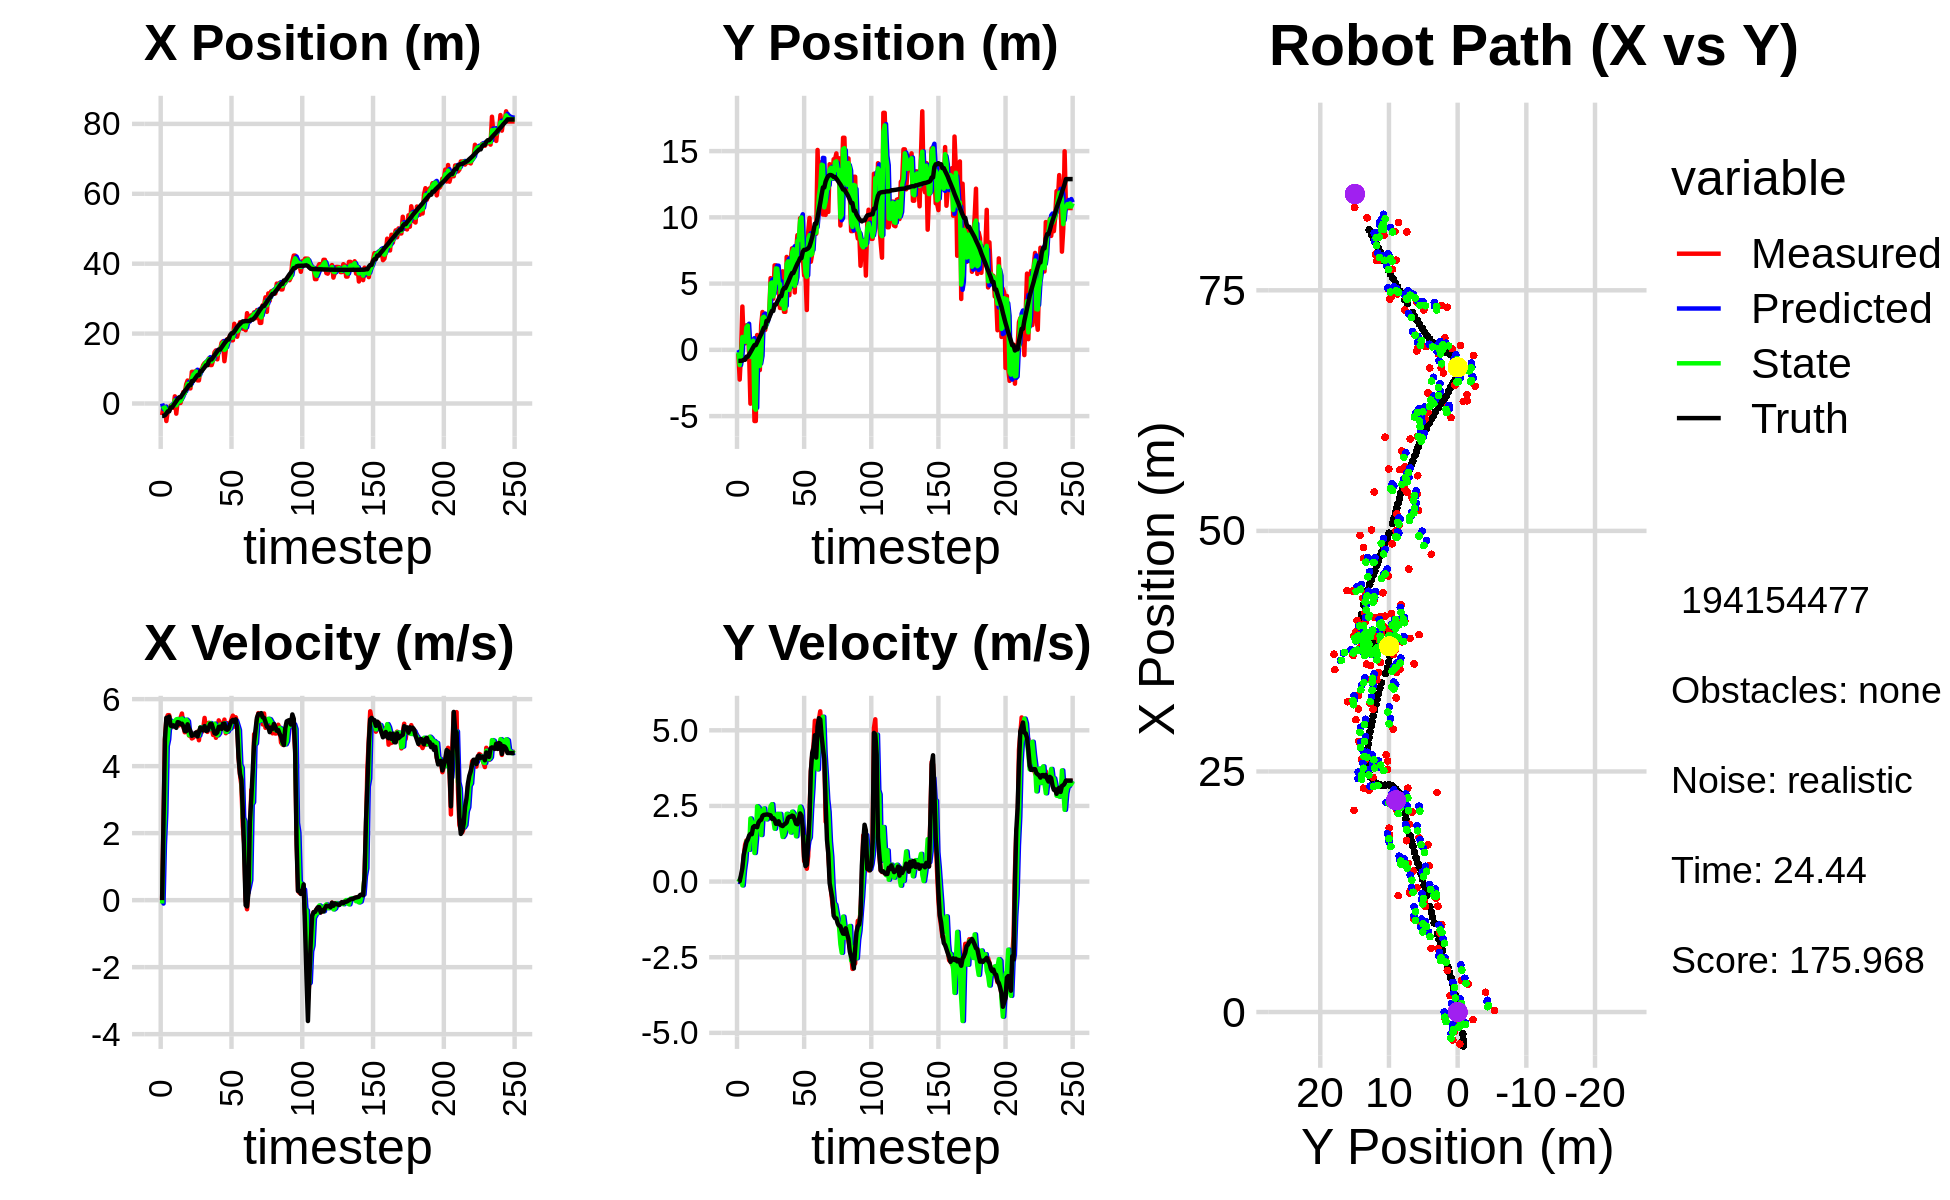

Values plotted in this chart, from the file beside it:
0.000000000000000000e+00, 0.000000000000000000e+00, 0.000000000000000000e+00, -0.000000000000000000e+00, 0.000000000000000000e+00, 0.000000000000000000e+00, 0.000000000000000000e+00, 0.000000000000000000e+00, 0.000000000000000000e+00, 0.000000000000000000e+00, 0.000000000000000000e+00, 0.000000000000000000e+00, -3.544026613356240141e+00, -8.315927974627882469e-01, 0.000000000000000000e+00, 0.000000000000000000e+00, 0.000000000000000000e+00, 3.579278127290308475e-04
-3.316210821129215613e+00, -3.054756524499724346e-01, 0.000000000000000000e+00, 0.000000000000000000e+00, 0.000000000000000000e+00, 0.000000000000000000e+00, 0.000000000000000000e+00, 0.000000000000000000e+00, -1.564268573641930393e+00, -1.865060000569380982e-01, -1.007493023555877665e-01, -1.534061261439074314e-02, -3.544026613356240141e+00, -8.315927974627882469e-01, 0.000000000000000000e+00, 0.000000000000000000e+00, 0.000000000000000000e+00, -5.217792704570456408e-07
-7.923951150620828221e-01, -2.244089262721546074e+00, 2.363998868834977785e+00, 2.394977778488393497e-03, -1.574343503877489114e+00, -1.880400613183771663e-01, -1.007493023555877665e-01, -1.534061261439074314e-02, -1.288411924610112447e+00, -1.150837103200843980e+00, 1.654663903328832841e+00, 6.140971368662431068e-02, -3.529443025988499016e+00, -8.315872124499181783e-01, 2.399999999999999911e+00, 1.400000000000000029e-02, 2.400000095367431641e+00, -1.013104105368256569e-03
-1.607177257813118487e+00, -1.864229248858934596e-01, 4.800542123027488728e+00, 6.631335106265591472e-02, -1.122945534277229207e+00, -1.144696131832181552e+00, 1.654663903328832841e+00, 6.140971368662431068e-02, -1.134719974857467895e+00, -5.071441602838900886e-01, 2.616089898515713941e+00, 1.524915021555592332e-01, -3.352994203842808218e+00, -8.306775502436491987e-01, 4.794999999999999929e+00, 2.190000000000000002e-01, 4.800000190734863281e+00, -1.381284277886152267e-02
-5.013793706766319858e+00, 3.269788715339070340e+00, 5.389058219777264291e+00, 3.737043859379315380e-01, -8.731109850058964561e-01, -4.918950100683341375e-01, 2.616089898515713941e+00, 1.524915021555592332e-01, -2.719394205012071630e+00, 9.678125885866379896e-01, 4.596255704250699736e+00, -1.269033539508069852e-01, -2.877606630544802258e+00, -8.136911658038824546e-01, 5.442999999999999616e+00, 4.440000000000000058e-01, 5.460999965667724609e+00, -6.923419237136840820e-02
-2.047589480672839191e+00, 4.932791948465823362e-01, 5.520654244935063737e+00, 8.184962109100410999e-01, -2.259768634587001834e+00, 9.551222531915573022e-01, 4.596255704250699736e+00, -1.269033539508069852e-01, -2.094478987598003883e+00, 6.678651564320690071e-01, 4.797365874043061140e+00, 3.730093735774955843e-01, -2.251191377919377956e+00, -7.501472470826571204e-01, 5.434999999999999609e+00, 8.810000000000000053e-01, 5.506000041961669922e+00, -1.471885144710540771e-01
-2.047589480672839191e+00, 4.932791948465823362e-01, 5.521401530163357663e+00, 1.207985340197612167e+00, -1.614742400193697858e+00, 7.051660937898185377e-01, 4.797365874043061140e+00, 3.730093735774955843e-01, -1.822537046942078742e+00, 6.049883242458959920e-01, 5.373552889711476155e+00, 6.977950072837596496e-01, -2.251191377919377956e+00, -7.501472470826571204e-01, 5.480000000000000426e+00, 1.094000000000000083e+00, 5.587999820709228516e+00, -2.153885960578918457e-01
-6.203329857745234488e-01, 1.848825707015907760e+00, 5.295802561054957280e+00, 1.357410887588410775e+00, -1.285181757970931038e+00, 6.747678249742719014e-01, 5.373552889711476155e+00, 6.977950072837596496e-01, -9.938304432105475872e-01, 1.700940311680673611e+00, 5.347644248846173731e+00, 1.329049830813668009e+00, -1.118813752850701171e+00, -5.182413917528218006e-01, 5.209999999999999964e+00, 1.302000000000000046e+00, 5.370999813079833984e+00, -2.509163618087768555e-01
-6.203329857745234488e-01, 1.848825707015907760e+00, 5.162123978100622068e+00, 1.323146626062872144e+00, -4.590660183259301919e-01, 1.833845294762040501e+00, 5.347644248846173731e+00, 1.329049830813668009e+00, -5.247397396674038372e-01, 1.836830120217465057e+00, 5.187888470257068008e+00, 1.323578823997667353e+00, -1.118813752850701171e+00, -5.182413917528218006e-01, 5.189000000000000057e+00, 1.383999999999999897e+00, 5.370999813079833984e+00, -2.509163618087768555e-01
-1.227052450187309018e+00, -2.216083713884499373e-01, 5.224356943084018212e+00, 1.480200211798151866e+00, -5.950892641697014263e-03, 1.969188002617231703e+00, 5.187888470257068008e+00, 1.323578823997667353e+00, -5.472291385498122551e-01, 1.719750168568423554e-01, 5.213275023325116386e+00, 1.051381443855306186e+00, -5.224621296588433106e-01, -3.581511840050555229e-01, 5.219000000000000306e+00, 1.514999999999999902e+00, 5.434000015258789062e+00, -2.760909497737884521e-01
2.056495428073631171e+00, -4.062082158241881125e+00, 5.287976130582893397e+00, 1.600916767416626030e+00, -2.590163621730057208e-02, 2.771131612423729518e-01, 5.213275023325116386e+00, 1.051381443855306186e+00, 8.798886382085709945e-01, -5.262536183808930179e-01, 5.347094685242758771e+00, 2.085866441239290214e+00, 7.620882953217120170e-02, -1.833335017750094553e-01, 5.190999999999999837e+00, 1.576000000000000068e+00, 5.425000190734863281e+00, -2.939746975898742676e-01
-2.904337167641134254e+00, 7.081721563358965854e-01, 5.271235703913474069e+00, 1.614696033304837908e+00, 1.414598106732846805e+00, -3.176669742569639965e-01, 5.347094685242758771e+00, 2.085866441239290214e+00, -5.109089082972579909e-01, 5.151264734290895708e-01, 5.396424089755101683e+00, 1.974132340336419933e+00, 6.693561074543431522e-01, -3.355787851197362427e-03, 5.142999999999999794e+00, 1.564999999999999947e+00, 5.375999927520751953e+00, -2.972467541694641113e-01
7.539245483058184538e-01, 4.779450140496272481e-01, 5.379235452530500616e+00, 1.760518167740420470e+00, 2.873350067825219956e-02, 7.125397074627315419e-01, 5.396424089755101683e+00, 1.974132340336419933e+00, 3.450811506660798056e-01, 6.907687950027240342e-01, 5.407332695705375336e+00, 1.941665090967047647e+00, 1.268160581392901998e+00, 1.842206259439389260e-01, 5.314000000000000057e+00, 1.798999999999999932e+00, 5.610000133514404297e+00, -3.162930309772491455e-01
1.600502732851885046e-01, -5.372295067890150655e+00, 5.215900786095857278e+00, 1.803812789370730085e+00, 8.858144202366173836e-01, 8.849353040994287767e-01, 5.407332695705375336e+00, 1.941665090967047647e+00, 5.508559723298878108e-01, -4.378317077858732809e+00, 5.387696628154400535e+00, 9.452309458194130265e-01, 1.773585081017304166e+00, 3.547418856227642081e-01, 5.301999999999999602e+00, 1.834999999999999964e+00, 5.610000133514404297e+00, -3.329547047615051270e-01
1.600502732851885046e-01, -5.372295067890150655e+00, 5.442249902262262573e+00, 1.837240190957821095e+00, 1.089625635145327731e+00, -4.283793983276791728e+00, 5.387696628154400535e+00, 9.452309458194130265e-01, 6.836209390415481923e-01, -4.515488564124466642e+00, 5.400579052271986313e+00, 1.449451980522515449e+00, 1.773585081017304166e+00, 3.547418856227642081e-01, 5.256000000000000227e+00, 1.810999999999999943e+00, 5.559000015258789062e+00, -3.255751729011535645e-01
1.702103257210610732e+00, 1.119157208822535887e+00, 5.570158152228279036e+00, 1.880420526630197875e+00, 1.223678844268746957e+00, -4.370543366072214830e+00, 5.400579052271986313e+00, 1.449451980522515449e+00, 1.446958327958017598e+00, 3.319094429144602287e-01, 5.420310547273949453e+00, 2.488972907867489148e+00, 2.378605603790339362e+00, 5.630552309260030697e-01, 5.267000000000000348e+00, 1.796999999999999931e+00, 5.565000057220458984e+00, -3.255751729011535645e-01
3.293443917815652711e+00, -5.831994277097819479e-01, 5.188168916983303625e+00, 1.846605521687749718e+00, 1.988989382685412588e+00, 5.808067337012091658e-01, 5.420310547273949453e+00, 2.488972907867489148e+00, 2.561003168425769250e+00, 4.536766740739167081e-01, 5.273648818899305368e+00, 2.440364525274366869e+00, 2.981167555073663156e+00, 7.688109418426462005e-01, 5.187000000000000277e+00, 1.953000000000000069e+00, 5.543000221252441406e+00, -3.419445455074310303e-01
2.905421376541472700e+00, -1.525592015710119265e+00, 5.010409951269344297e+00, 1.965124879423674864e+00, 3.088368050315700053e+00, 6.977131266013534283e-01, 5.273648818899305368e+00, 2.440364525274366869e+00, 2.990728488180714351e+00, -1.220404451828168702e+00, 5.235067241037532959e+00, 1.863608583315683243e+00, 3.571251630919347608e+00, 9.884579915485705026e-01, 5.049999999999999822e+00, 2.020999999999999908e+00, 5.440000057220458984e+00, -3.737714886665344238e-01
5.471610665501982496e+00, 1.857857479004458856e+00, 5.338134745106898116e+00, 2.153103324540013297e+00, 3.514235212284467558e+00, -1.034043593496600355e+00, 5.235067241037532959e+00, 1.863608583315683243e+00, 4.365707869127660956e+00, -6.169433535444818206e-01, 5.388050218393298785e+00, 1.539112081497397311e+00, 4.060608625638328029e+00, 1.182988359734848949e+00, 5.041999999999999815e+00, 2.043000000000000149e+00, 5.440000057220458984e+00, -3.833855986595153809e-01
6.577371597600356168e+00, 2.854696824054812954e+00, 5.229806629802738804e+00, 2.153940613930229286e+00, 4.904512890966991279e+00, -4.630321453947420784e-01, 5.388050218393298785e+00, 1.539112081497397311e+00, 5.637817102586397233e+00, 2.413513923633222813e+00, 5.339577466942436068e+00, 2.339238795130681670e+00, 4.647927045838457616e+00, 1.422036840921645506e+00, 5.248000000000000220e+00, 2.172000000000000153e+00, 5.678999900817871094e+00, -3.906872868537902832e-01
4.318194985545813047e+00, 1.503718002238598528e+00, 4.913313960819165160e+00, 2.096737943552302141e+00, 6.171774849280640574e+00, 2.647437803146290847e+00, 5.339577466942436068e+00, 2.339238795130681670e+00, 5.370128287168285830e+00, 2.499620548366736639e+00, 4.923105933801303458e+00, 2.417121402062496038e+00, 5.243679761551470087e+00, 1.670839741189730665e+00, 5.131000000000000227e+00, 2.202999999999999847e+00, 5.584000110626220703e+00, -4.033487439155578613e-01
4.318194985545813047e+00, 1.503718002238598528e+00, 4.935388157669535758e+00, 2.106158022643258132e+00, 5.862438880548416442e+00, 2.741332688572986065e+00, 4.923105933801303458e+00, 2.417121402062496038e+00, 5.177308638826725762e+00, 1.665161656413446600e+00, 4.946917265039943779e+00, 2.076937481614413716e+00, 5.243679761551470087e+00, 1.670839741189730665e+00, 5.046000000000000263e+00, 2.209000000000000075e+00, 5.508999824523925781e+00, -4.033487439155578613e-01
9.058420896420731339e+00, 2.318801356726757135e+00, 4.825957320490063651e+00, 2.190921715305672812e+00, 5.672000365330720051e+00, 1.872855404574887972e+00, 4.946917265039943779e+00, 2.076937481614413716e+00, 7.149345772133671950e+00, 1.930314758614075421e+00, 4.964266579629811105e+00, 2.056436254538042796e+00, 6.408655882247955127e+00, 2.184775306710023735e+00, 4.905999999999999694e+00, 2.217999999999999972e+00, 5.383999824523925781e+00, -4.261645376682281494e-01
9.058420896420731339e+00, 2.318801356726757135e+00, 4.849631848089041242e+00, 2.201669642229099555e+00, 7.645772430096653416e+00, 2.135958384067879745e+00, 4.964266579629811105e+00, 2.056436254538042796e+00, 8.266210714232508749e+00, 2.303310846084690056e+00, 4.926306434865640682e+00, 2.164039560915353100e+00, 6.408655882247955127e+00, 2.184775306710023735e+00, 4.932999999999999829e+00, 2.216000000000000192e+00, 5.407999992370605469e+00, -4.261645376682281494e-01
8.230667472227555237e+00, 2.663748025240946671e+00, 4.980038711106465676e+00, 2.226261126533478851e+00, 8.758841357719072462e+00, 2.519714802176225454e+00, 4.926306434865640682e+00, 2.164039560915353100e+00, 8.527944789735991904e+00, 2.535896440563826904e+00, 4.952413135949496059e+00, 2.167098704051529712e+00, 6.972697019306332678e+00, 2.439228727287090059e+00, 4.939000000000000057e+00, 2.201000000000000068e+00, 5.407999992370605469e+00, -4.203870892524719238e-01
9.352945327712085088e+00, 5.410144283434211943e+00, 4.898330880250671981e+00, 2.148989377061900630e+00, 9.023186103330941066e+00, 2.752606310968980008e+00, 4.952413135949496059e+00, 2.167098704051529712e+00, 9.166360593154751157e+00, 5.015604711043668118e+00, 4.939276501421660193e+00, 2.493611419451324807e+00, 7.543072462267115696e+00, 2.692550375286235198e+00, 5.006999999999999673e+00, 2.189000000000000057e+00, 5.465000152587890625e+00, -4.134328961372375488e-01
6.613475084551424743e+00, 3.857606305561829263e+00, 5.029360448366912095e+00, 2.148369842065578350e+00, 9.660288243296916377e+00, 5.264965852988800599e+00, 4.939276501421660193e+00, 2.493611419451324807e+00, 8.331413628990777198e+00, 5.085962379953023138e+00, 4.908175903715148003e+00, 2.558109496496695279e+00, 8.107207060200588344e+00, 2.937350704133212087e+00, 4.886000000000000121e+00, 2.073999999999999844e+00, 5.308000087738037109e+00, -4.037035107612609863e-01
6.613475084551424743e+00, 3.857606305561829263e+00, 4.772788749359915705e+00, 2.038771234820567102e+00, 8.822231219362292265e+00, 5.341773329602692577e+00, 4.908175903715148003e+00, 2.558109496496695279e+00, 7.833058300341094515e+00, 4.034008726894972696e+00, 4.918293265528965286e+00, 2.070221210868511186e+00, 8.107207060200588344e+00, 2.937350704133212087e+00, 5.022000000000000242e+00, 2.096999999999999975e+00, 5.441999912261962891e+00, -4.037035107612609863e-01
9.632358103777789893e+00, 6.374962284582639249e+00, 5.153577903961974016e+00, 1.994319693718917375e+00, 8.324887626893991310e+00, 4.241030847981823726e+00, 4.918293265528965286e+00, 2.070221210868511186e+00, 8.891378994478635889e+00, 4.550548202891484983e+00, 5.158016194566004131e+00, 1.747282754383693515e+00, 9.266510724836150459e+00, 3.414873315998849801e+00, 5.147000000000000242e+00, 2.044999999999999929e+00, 5.538000106811523438e+00, -3.692300915718078613e-01
9.632358103777789893e+00, 6.374962284582639249e+00, 5.012754455132602871e+00, 1.939824160213559301e+00, 9.407180613935235414e+00, 4.725276478329853980e+00, 5.158016194566004131e+00, 1.747282754383693515e+00, 9.498395327641404151e+00, 6.147154011160876230e+00, 5.132092930877893089e+00, 2.066180680488373334e+00, 9.266510724836150459e+00, 3.414873315998849801e+00, 5.072000000000000064e+00, 1.909999999999999920e+00, 5.420000076293945312e+00, -3.692300915718078613e-01
1.095340526101866629e+01, 4.704957915611024610e+00, 5.102006871227989571e+00, 1.924768982189284827e+00, 1.001160462072919266e+01, 6.353772079209713652e+00, 5.132092930877893089e+00, 2.066180680488373334e+00, 1.042239740135723913e+01, 6.127070971783798115e+00, 5.139855239653227770e+00, 2.238614828223846054e+00, 9.848707914136101138e+00, 3.636232568121156472e+00, 5.070000000000000284e+00, 1.915000000000000036e+00, 5.420000076293945312e+00, -3.607481420040130615e-01
1.154878699793848895e+01, 4.861993743745018470e+00, 5.439572939544747854e+00, 2.086462250918596162e+00, 1.093638292532256173e+01, 6.350932454606182276e+00, 5.139855239653227770e+00, 2.238614828223846054e+00, 1.122649458789573274e+01, 5.067943325544094435e+00, 5.178079473106041775e+00, 1.962876450978420895e+00, 1.033877253567694332e+01, 3.822306348179083990e+00, 5.195000000000000284e+00, 1.993000000000000105e+00, 5.564000129699707031e+00, -3.662636876106262207e-01
1.183050054301146403e+01, 3.157292737241320424e+00, 5.081446545603574450e+00, 1.922600051371845531e+00, 1.174430253520633727e+01, 5.264230970641936125e+00, 5.178079473106041775e+00, 1.962876450978420895e+00, 1.178318294750031825e+01, 4.966597372915642516e+00, 5.101211398659374119e+00, 2.236888368901078117e+00, 1.093741488484645075e+01, 4.051431847970765610e+00, 5.051000000000000156e+00, 1.883000000000000007e+00, 5.390999794006347656e+00, -3.617103993892669678e-01
1.183050054301146403e+01, 3.157292737241320424e+00, 5.022582344571063118e+00, 1.828302313391258593e+00, 1.229330408736625557e+01, 5.190286209805750062e+00, 5.101211398659374119e+00, 2.236888368901078117e+00, 1.208300889369271935e+01, 3.424047189702853267e+00, 5.095465376766275867e+00, 1.745402845086308163e+00, 1.093741488484645075e+01, 4.051431847970765610e+00, 5.062000000000000277e+00, 1.854000000000000092e+00, 5.390999794006347656e+00, -3.491066098213195801e-01
1.290577471250006170e+01, 5.925414158478528037e+00, 5.294134390903058929e+00, 1.873926098330666923e+00, 1.259255543136934641e+01, 3.598587474211484061e+00, 5.095465376766275867e+00, 1.745402845086308163e+00, 1.272632528399756779e+01, 3.922984478232062866e+00, 5.270488278141827188e+00, 1.475137092742916600e+00, 1.211328196484288711e+01, 4.482092573410133340e+00, 5.155000000000000249e+00, 1.834999999999999964e+00, 5.472000122070312500e+00, -3.402006924152374268e-01
1.100546467276648066e+01, 2.870274616746554930e+00, 5.171985694376012965e+00, 1.850300870787231045e+00, 1.325337411181175007e+01, 4.070498187506354171e+00, 5.270488278141827188e+00, 1.475137092742916600e+00, 1.224907618437469026e+01, 3.075895610108614342e+00, 5.286930446358565128e+00, 1.538717623371014920e+00, 1.261513400038176513e+01, 4.659575655153467721e+00, 5.264000000000000234e+00, 1.883999999999999897e+00, 5.591000080108642578e+00, -3.435662388801574707e-01
1.100546467276648066e+01, 2.870274616746554930e+00, 5.153154524766502931e+00, 1.843563936157982752e+00, 1.277776922901054668e+01, 3.229767372445715878e+00, 5.286930446358565128e+00, 1.538717623371014920e+00, 1.200733233477349238e+01, 3.156429584131082766e+00, 5.114989616800020400e+00, 1.703764235666514359e+00, 1.261513400038176513e+01, 4.659575655153467721e+00, 5.253999999999999559e+00, 1.911000000000000032e+00, 5.591000080108642578e+00, -3.435662388801574707e-01
1.237889701114893448e+01, 7.013215496575369023e+00, 4.931426170051055102e+00, 1.824170728364253646e+00, 1.251883129645349513e+01, 3.326806007697734380e+00, 5.114989616800020400e+00, 1.703764235666514359e+00, 1.244558952007537833e+01, 6.480468603672452588e+00, 5.088246242335851655e+00, 2.240120211277610629e+00, 1.321728014974284093e+01, 4.877994253068878905e+00, 5.121999999999999886e+00, 1.957000000000000073e+00, 5.484000205993652344e+00, -3.542984127998352051e-01
1.465598630934581159e+01, 6.443672134458630296e+00, 5.234846525813390272e+00, 2.093663291989200648e+00, 1.295441414430896288e+01, 6.704480624800213562e+00, 5.088246242335851655e+00, 2.240120211277610629e+00, 1.369385562347273755e+01, 6.677613376456430494e+00, 5.268334406042296081e+00, 2.220443849144262405e+00, 1.380781817446888482e+01, 5.102674200372312896e+00, 4.985000000000000320e+00, 2.100999999999999979e+00, 5.408999919891357422e+00, -3.804610371589660645e-01
1.519136309636378179e+01, 4.124522401554890472e+00, 4.845881518720078773e+00, 2.089057391060162860e+00, 1.422068906407696787e+01, 6.899657761370856512e+00, 5.268334406042296081e+00, 2.220443849144262405e+00, 1.462625565489818946e+01, 4.521944212453098189e+00, 5.188466902014874371e+00, 1.792081728457598278e+00, 1.438799738881759183e+01, 5.344125940030417965e+00, 4.966999999999999638e+00, 2.144000000000000128e+00, 5.408999919891357422e+00, -4.070256650447845459e-01
1.263271260285769948e+01, 6.851780011145774729e+00, 4.969108755052194404e+00, 2.123951995166562412e+00, 1.514510234509967646e+01, 4.701152385298858150e+00, 5.188466902014874371e+00, 1.792081728457598278e+00, 1.405334818166736177e+01, 4.985445867762576810e+00, 4.920167345790595448e+00, 1.620712084688143317e+00, 1.496030116047150216e+01, 5.590753270741591230e+00, 5.009999999999999787e+00, 2.141000000000000014e+00, 5.447999954223632812e+00, -4.039280712604522705e-01
1.537251881531481068e+01, 7.659537984594479987e+00, 5.366188941842606752e+00, 2.265974187493097869e+00, 1.454536491624642203e+01, 5.147517076231391542e+00, 4.920167345790595448e+00, 1.620712084688143317e+00, 1.493967259511881274e+01, 7.340707105852390058e+00, 4.978244778788533331e+00, 2.310869649617902866e+00, 1.544449114809822987e+01, 5.796445562775994098e+00, 5.171999999999999709e+00, 2.180000000000000160e+00, 5.612999916076660156e+00, -3.995550274848937988e-01
1.537251881531481068e+01, 7.659537984594479987e+00, 5.294284801202022273e+00, 2.189061555272602266e+00, 1.543749707299766527e+01, 7.571794070814179989e+00, 4.978244778788533331e+00, 2.310869649617902866e+00, 1.540487543601803999e+01, 7.593223035071347660e+00, 5.237157600495958576e+00, 2.252362787008677092e+00, 1.544449114809822987e+01, 5.796445562775994098e+00, 5.179999999999999716e+00, 2.161999999999999922e+00, 5.612999916076660156e+00, -3.920696675777435303e-01
1.736626851522947490e+01, 4.328818990332507610e+00, 5.169528360548137691e+00, 2.137477717556493406e+00, 1.592859119606763585e+01, 7.818459313772215147e+00, 5.237157600495958576e+00, 2.252362787008677092e+00, 1.656300587980395633e+01, 4.833719792473671006e+00, 5.206199544098026877e+00, 1.740139186253142345e+00, 1.603767085065889120e+01, 6.045124246974705073e+00, 5.110999999999999766e+00, 2.043000000000000149e+00, 5.504000186920166016e+00, -3.920696675777435303e-01
1.780274271955010690e+01, 7.449895693501773941e+00, 5.124640026694182282e+00, 1.994258356866187576e+00, 1.708362583421375902e+01, 5.007733711098985019e+00, 5.206199544098026877e+00, 1.740139186253142345e+00, 1.739808428080387515e+01, 5.340400165824809697e+00, 5.163712284743742664e+00, 1.496756090453333243e+00, 1.662573885925597494e+01, 6.283384039197393633e+00, 5.262999999999999901e+00, 1.913000000000000034e+00, 5.599999904632568359e+00, -3.711188733577728271e-01
1.209586834868997052e+01, 8.655896379289551135e+00, 5.389272334758660854e+00, 1.934636342991825853e+00, 1.791445550927824826e+01, 5.490075774870143199e+00, 5.163712284743742664e+00, 1.496756090453333243e+00, 1.534393438565166790e+01, 8.223573629443929889e+00, 5.281470946365291574e+00, 2.153573673424790780e+00, 1.722182154682671396e+01, 6.506221487390540403e+00, 5.269999999999999574e+00, 1.893000000000000016e+00, 5.599999904632568359e+00, -3.446515500545501709e-01
1.545087480516439804e+01, 7.209278478475263263e+00, 4.983102826605128044e+00, 1.891450608973582748e+00, 1.587208148028819643e+01, 8.438930996786409011e+00, 5.281470946365291574e+00, 2.153573673424790780e+00, 1.569261219636266702e+01, 8.280795186628225224e+00, 5.020319928631582052e+00, 2.225511882380903916e+00, 1.772230982802187071e+01, 6.687987519588480367e+00, 5.104000000000000092e+00, 2.052000000000000046e+00, 5.500999927520751953e+00, -3.627737164497375488e-01
1.841216729606363600e+01, 9.932647658728038564e+00, 5.283549488488499257e+00, 2.341141506634986769e+00, 1.619464418922582638e+01, 8.503346374866316282e+00, 5.020319928631582052e+00, 2.225511882380903916e+00, 1.719539533285045962e+01, 9.730849925943534373e+00, 5.030087550883870939e+00, 2.475631560931870201e+00, 1.830062937757140062e+01, 6.924393369635818196e+00, 5.084999999999999964e+00, 2.251999999999999780e+00, 5.560999870300292969e+00, -4.171012043952941895e-01
1.841216729606363600e+01, 9.932647658728038564e+00, 5.102224827639439297e+00, 2.127459625612277527e+00, 1.769840408793884734e+01, 9.978413082036722059e+00, 5.030087550883870939e+00, 2.475631560931870201e+00, 1.800843486314820652e+01, 9.997147633661711552e+00, 5.114424123468796601e+00, 2.349301902559834510e+00, 1.830062937757140062e+01, 6.924393369635818196e+00, 5.118000000000000327e+00, 2.176000000000000156e+00, 5.560999870300292969e+00, -3.950470387935638428e-01
1.951053926698410734e+01, 7.034396841636534781e+00, 5.266073870165899784e+00, 1.634827611970217864e+00, 1.851987727549508733e+01, 1.023207782391769527e+01, 5.114424123468796601e+00, 2.349301902559834510e+00, 1.896901294667710758e+01, 7.450152650642291263e+00, 5.124116979217617995e+00, 1.527866972388162603e+00, 1.947297739969665642e+01, 7.404079153002689928e+00, 5.253999999999999559e+00, 1.764000000000000012e+00, 5.541999816894531250e+00, -3.010118305683135986e-01
1.808880341049008678e+01, 5.616491748204058609e+00, 5.401659161248975494e+00, 6.776516598483391940e-01, 1.948142464459887080e+01, 7.602939347881107146e+00, 5.124116979217617995e+00, 1.527866972388162603e+00, 1.887082382726866925e+01, 7.377945320953428698e+00, 5.305226529225921972e+00, 1.483077348063759793e+00, 2.008293318783591985e+01, 7.546208097821143213e+00, 5.344000000000000306e+00, 8.090000000000000524e-01, 5.405000209808349609e+00, -1.248005107045173645e-01
1.808880341049008678e+01, 5.616491748204058609e+00, 5.506835168375824985e+00, 6.908462531534913520e-01, 1.940134648019126118e+01, 7.526253055759804411e+00, 5.305226529225921972e+00, 1.483077348063759793e+00, 1.883060170200559114e+01, 5.835722937363693852e+00, 5.355378200972009672e+00, 7.827687781075101103e-01, 2.008293318783591985e+01, 7.546208097821143213e+00, 5.381000000000000227e+00, 5.120000000000000107e-01, 5.405000209808349609e+00, -1.248005107045173645e-01
2.281538891795043256e+01, 3.005215837634938936e+00, 5.177595017945927580e+00, 4.248960033975952566e-01, 1.936613952210279166e+01, 5.913999815174444841e+00, 5.355378200972009672e+00, 7.827687781075101103e-01, 2.087153221506410716e+01, 5.519577906424741442e+00, 5.327948126644241889e+00, 1.057079920757642455e+00, 2.059620261164265997e+01, 7.597325040694274279e+00, 5.320999999999999730e+00, 5.560000000000000497e-01, 5.349999904632568359e+00, -8.188087493181228638e-02
2.102067540581535354e+01, 8.868193580527073294e+00, 5.458264812269916000e+00, 8.365568884223415491e-01, 2.140432702772853091e+01, 5.625285898500505866e+00, 5.327948126644241889e+00, 1.057079920757642455e+00, 2.124181371509701322e+01, 8.370168594319856936e+00, 5.353778966925729854e+00, 1.351897036883495273e+00, 2.120965456995122622e+01, 7.660307599626775321e+00, 5.395999999999999908e+00, 1.340999999999999970e+00, 5.559999942779541016e+00, -1.520808339118957520e-01
1.910591793034808106e+01, 9.956053210578213353e+00, 5.302858551086163885e+00, 2.173488342511988414e+00, 2.177719161178958629e+01, 8.505358298008205864e+00, 5.353778966925729854e+00, 1.351897036883495273e+00, 2.061390954055562119e+01, 8.655416782556441646e+00, 5.219166319872473814e+00, 1.460104431030312622e+00, 2.182645583133965772e+01, 7.807567311758536910e+00, 5.144999999999999574e+00, 2.108000000000000096e+00, 5.559999942779541016e+00, -3.889868557453155518e-01
2.078482317892146725e+01, 6.650163723875933464e+00, 4.277890476191088531e+00, 3.658592103263336170e+00, 2.113582617254286689e+01, 8.801427225659473663e+00, 5.219166319872473814e+00, 1.460104431030312622e+00, 2.092306533942721813e+01, 7.145165964626212229e+00, 5.076836401712922608e+00, 2.436567173786196694e+00, 2.237763094878494741e+01, 8.131385519434447318e+00, 4.256000000000000227e+00, 3.638999999999999790e+00, 5.598999977111816406e+00, -7.075241208076477051e-01
2.326162886652351958e+01, 7.253921582666265522e+00, 3.750770252938353533e+00, 4.151595495940972214e+00, 2.143074897959851199e+01, 7.388822682004831499e+00, 5.076836401712922608e+00, 2.436567173786196694e+00, 2.224660517331465570e+01, 7.243892613210036302e+00, 4.044447356275246541e+00, 3.111174387796641572e+00, 2.275164771113665196e+01, 8.496192647703459500e+00, 3.774000000000000021e+00, 4.251000000000000334e+00, 5.684999942779541016e+00, -8.360769152641296387e-01
2.282494854912176407e+01, 8.994770322002603180e+00, 3.425689209206338681e+00, 4.516881239164666439e+00, 2.265104990894218062e+01, 7.555010051989700770e+00, 4.044447356275246541e+00, 3.111174387796641572e+00, 2.269089539069930694e+01, 8.893797801183847440e+00, 3.945150807388731362e+00, 4.102150872041288032e+00, 2.317158770528961043e+01, 8.990554524987036444e+00, 3.592999999999999972e+00, 4.405000000000000249e+00, 5.684999942779541016e+00, -9.219287037849426270e-01
2.140743207917571667e+01, 8.763812496726950840e+00, 2.214791230298459812e+00, 5.317170529794191580e+00, 2.308541047143818048e+01, 9.304012888387976687e+00, 3.945150807388731362e+00, 4.102150872041288032e+00, 2.237783273354714098e+01, 9.136707565462113934e+00, 2.457120649592350325e+00, 4.643779567134496133e+00, 2.350548052811266331e+01, 9.519334508637220083e+00, 2.672000000000000153e+00, 4.836000000000000298e+00, 5.525000095367431641e+00, -1.176116824150085449e+00
2.140743207917571667e+01, 8.763812496726950840e+00, 1.683010504991843348e+00, 4.040495436344464508e+00, 2.262354479850637645e+01, 9.601085522175562659e+00, 2.457120649592350325e+00, 4.643779567134496133e+00, 2.203667215764503595e+01, 8.839751566500082092e+00, 2.353211346988966834e+00, 4.189685115496914136e+00, 2.350548052811266331e+01, 9.519334508637220083e+00, 1.381000000000000005e+00, 4.097999999999999865e+00, 4.324999809265136719e+00, -1.176116824150085449e+00
2.096777248363596513e+01, 1.508497781902618229e+01, 1.782296987496656895e-02, 5.110968985001396625e+00, 2.227199329234393232e+01, 9.258720078049773150e+00, 2.353211346988966834e+00, 4.189685115496914136e+00, 2.173552135651884853e+01, 1.003764204038365548e+01, 3.781551518054753203e-01, 3.708332102640410355e+00, 2.360800814629288524e+01, 9.970988942892114792e+00, -1.499999999999999944e-01, 5.123000000000000220e+00, 5.125000000000000000e+00, -1.567309141159057617e+00
... 190 more rows
